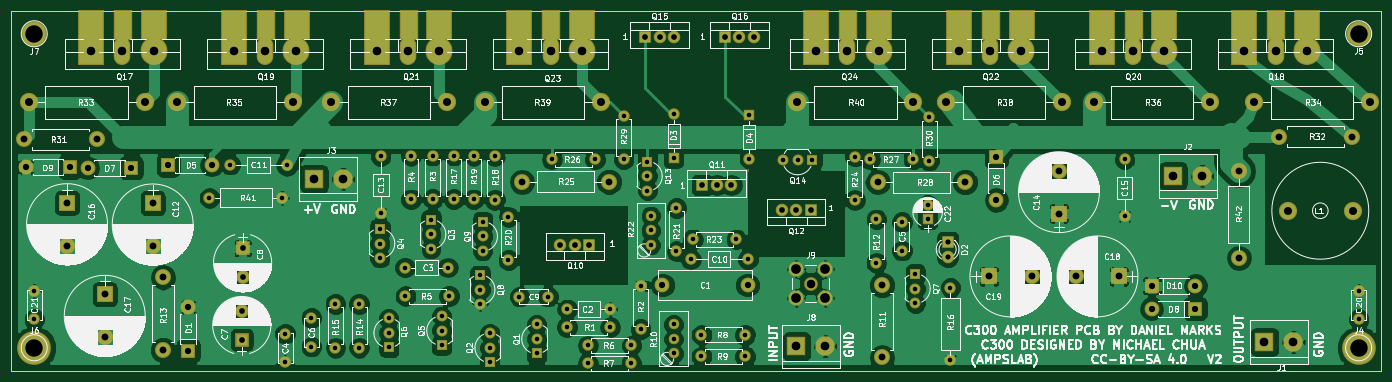
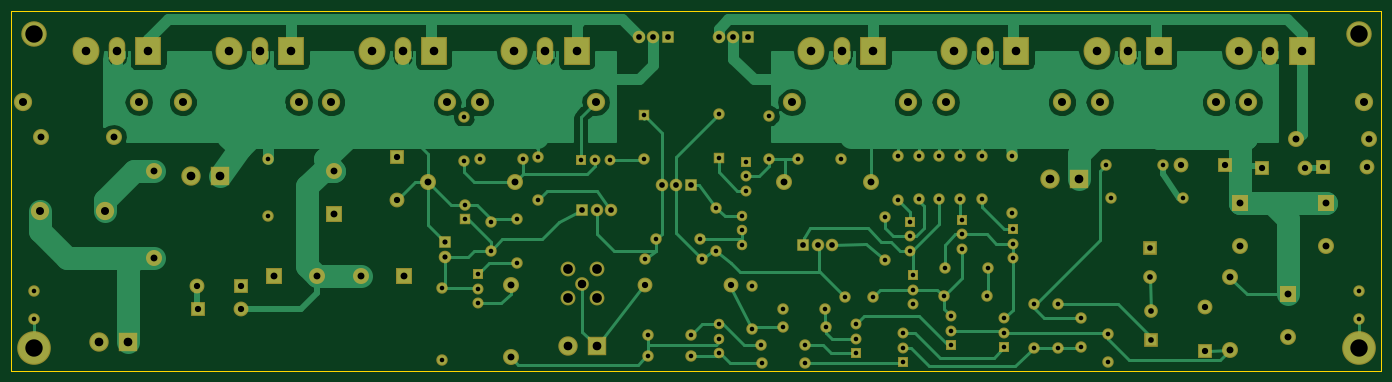
Circuit board: 8 layer files. Board 240.0 x 63.0 mm.
- bottom_copper: PowerampC300-B.Cu.gbr (61216 bytes)
- bottom_mask: PowerampC300-B.Mask.gbr (7908 bytes)
- bottom_silk: PowerampC300-B.SilkS.gbr (265 bytes)
- outline: PowerampC300-Edge.Cuts.gbr (489 bytes)
- top_copper: PowerampC300-F.Cu.gbr (169520 bytes)
- top_mask: PowerampC300-F.Mask.gbr (8641 bytes)
- top_silk: PowerampC300-F.SilkS.gbr (251967 bytes)
- drill: PowerampC300.drl (3409 bytes)

=== bottom_copper: PowerampC300-B.Cu.gbr (61216 bytes, source omitted) ===
=== bottom_mask: PowerampC300-B.Mask.gbr (7908 bytes, source omitted) ===
=== bottom_silk: PowerampC300-B.SilkS.gbr ===
G04 #@! TF.FileFunction,Legend,Bot*
%FSLAX46Y46*%
G04 Gerber Fmt 4.6, Leading zero omitted, Abs format (unit mm)*
G04 Created by KiCad (PCBNEW 4.0.7) date 09/16/20 11:21:24*
%MOMM*%
%LPD*%
G01*
G04 APERTURE LIST*
%ADD10C,0.100000*%
G04 APERTURE END LIST*
D10*
M02*

=== outline: PowerampC300-Edge.Cuts.gbr ===
G04 #@! TF.FileFunction,Profile,NP*
%FSLAX46Y46*%
G04 Gerber Fmt 4.6, Leading zero omitted, Abs format (unit mm)*
G04 Created by KiCad (PCBNEW 4.0.7) date 09/16/20 11:21:24*
%MOMM*%
%LPD*%
G01*
G04 APERTURE LIST*
%ADD10C,0.100000*%
%ADD11C,0.150000*%
G04 APERTURE END LIST*
D10*
D11*
X26000000Y-106000000D02*
X26000000Y-43000000D01*
X266000000Y-106000000D02*
X26000000Y-106000000D01*
X266000000Y-43000000D02*
X266000000Y-106000000D01*
X26000000Y-43000000D02*
X266000000Y-43000000D01*
M02*

=== top_copper: PowerampC300-F.Cu.gbr (169520 bytes, source omitted) ===
=== top_mask: PowerampC300-F.Mask.gbr (8641 bytes, source omitted) ===
=== top_silk: PowerampC300-F.SilkS.gbr (251967 bytes, source omitted) ===
=== drill: PowerampC300.drl ===
M48
;DRILL file {KiCad 4.0.7} date 09/16/20 11:21:26
;FORMAT={-:-/ absolute / metric / decimal}
FMAT,2
METRIC,TZ
T1C0.800
T2C0.900
T3C1.000
T4C1.100
T5C1.200
T6C1.400
T7C1.500
T8C1.520
T9C1.700
T10C3.048
%
G90
G05
M71
T1
X30.Y-92.
X30.Y-97.
X60.7Y-75.75
X64.3Y-69.95
X73.4Y-75.75
X73.95Y-99.55
X73.95Y-104.55
X74.3Y-69.95
X78.55Y-96.8
X78.55Y-101.8
X82.75Y-94.35
X82.75Y-101.97
X86.9Y-94.35
X86.9Y-101.97
X90.55Y-81.2
X90.55Y-83.74
X90.55Y-86.28
X90.7Y-68.45
X90.7Y-78.45
X92.1Y-96.87
X92.1Y-99.41
X92.1Y-101.95
X94.95Y-87.95
X95.03Y-92.95
X96.Y-68.38
X96.Y-76.
X99.5Y-79.6
X99.5Y-82.14
X99.5Y-84.68
X99.8Y-68.33
X99.8Y-75.95
X101.35Y-96.47
X101.35Y-99.01
X101.35Y-101.55
X102.45Y-87.95
X102.65Y-92.95
X103.5Y-68.33
X103.5Y-75.95
X107.Y-68.38
X107.Y-76.
X108.1Y-89.3
X108.1Y-91.84
X108.1Y-94.38
X108.55Y-79.95
X108.55Y-82.49
X108.55Y-85.03
X109.8Y-99.47
X109.8Y-102.01
X109.8Y-104.55
X110.7Y-68.48
X110.7Y-76.1
X113.05Y-79.03
X113.05Y-86.65
X115.Y-93.05
X118.Y-97.92
X118.Y-100.46
X118.Y-103.
X120.Y-93.05
X120.63Y-69.
X123.3Y-98.375
X123.4Y-95.25
X126.98Y-104.7
X127.Y-101.6
X128.25Y-69.
X130.9Y-95.25
X130.92Y-98.375
X133.25Y-61.38
X133.25Y-69.
X134.6Y-104.7
X134.62Y-101.6
X136.25Y-91.13
X136.25Y-98.75
X137.4Y-69.4
X137.4Y-71.94
X137.4Y-74.48
X138.Y-78.92
X138.Y-81.46
X138.Y-84.
X142.Y-61.13
X142.Y-68.75
X142.Y-97.92
X142.Y-100.46
X142.Y-103.
X142.5Y-77.5
X142.5Y-85.12
X145.Y-86.5
X145.38Y-83.
X146.88Y-99.75
X146.88Y-103.5
X153.Y-83.
X154.5Y-99.75
X154.5Y-103.5
X155.Y-86.5
X155.25Y-61.25
X155.25Y-68.87
X161.17Y-69.1
X163.71Y-69.1
X166.25Y-69.1
X173.75Y-68.5
X173.75Y-76.12
X176.38Y-69.
X177.5Y-79.5
X177.5Y-87.12
X182.Y-80.
X182.Y-85.
X184.Y-69.
X184.35Y-89.1
X184.35Y-91.64
X184.35Y-94.18
X186.5Y-77.
X186.5Y-79.5
X186.75Y-61.63
X186.75Y-69.25
X190.5Y-91.5
X190.5Y-104.2
X221.Y-69.
X221.Y-79.
X262.Y-92.
X262.Y-97.
T2
X190.Y-83.5
X190.Y-86.04
T3
X66.35Y-95.6
X66.35Y-100.6
X66.5Y-84.6
X66.5Y-89.6
X122.17Y-83.95
X124.71Y-83.95
X127.25Y-83.95
X137.Y-47.5
X139.54Y-47.5
X142.08Y-47.5
X147.Y-73.5
X149.54Y-73.5
X151.Y-47.5
X152.08Y-73.5
X153.54Y-47.5
X156.08Y-47.5
X160.92Y-77.9
X163.46Y-77.9
X166.Y-77.9
T4
X28.58Y-70.35
X36.2Y-70.35
X39.38Y-70.5
X47.Y-70.5
X53.45Y-70.
X57.Y-94.88
X57.Y-102.5
X61.07Y-70.
X140.Y-91.
X155.Y-91.
X198.5Y-68.5
X198.5Y-76.12
X225.73Y-95.15
X225.8Y-91.15
X233.35Y-95.15
X233.42Y-91.15
T5
X28.25Y-65.5
X35.75Y-76.6
X35.75Y-84.1
X40.95Y-65.5
X42.35Y-92.65
X42.35Y-100.15
X50.75Y-76.65
X50.75Y-84.15
X52.55Y-89.65
X52.55Y-102.35
X115.46Y-72.9
X130.7Y-72.9
X177.76Y-73.
X178.5Y-91.
X178.5Y-103.7
X193.Y-73.
X197.25Y-89.5
X204.75Y-89.5
X209.5Y-71.
X209.5Y-78.5
X212.5Y-89.5
X220.Y-89.5
X241.Y-71.
X241.Y-86.24
X248.05Y-65.
X260.75Y-65.
T6
X29.Y-59.
X49.32Y-59.
X55.Y-59.
X75.32Y-59.
X82.Y-59.
X102.32Y-59.
X109.Y-59.
X129.32Y-59.
X163.68Y-59.
X184.Y-59.
X189.68Y-59.
X210.Y-59.
X215.68Y-59.
X236.Y-59.
X243.68Y-59.
X249.57Y-78.
X261.Y-78.
X264.Y-59.
T7
X40.Y-50.
X45.45Y-50.
X50.9Y-50.
X65.Y-50.
X70.45Y-50.
X75.9Y-50.
X90.Y-50.
X95.45Y-50.
X100.9Y-50.
X115.Y-50.
X120.45Y-50.
X125.9Y-50.
X166.Y-90.75
X167.Y-50.
X172.45Y-50.
X177.9Y-50.
X192.Y-50.
X197.45Y-50.
X202.9Y-50.
X217.Y-50.
X222.45Y-50.
X227.9Y-50.
X242.Y-50.
X247.45Y-50.
X252.9Y-50.
T8
X79.Y-72.4
X84.08Y-72.4
X163.5Y-101.75
X168.58Y-101.75
X229.5Y-71.9
X234.58Y-71.9
X245.5Y-101.
X250.58Y-101.
T9
X163.46Y-88.21
X163.46Y-93.29
X168.54Y-88.21
X168.54Y-93.29
T10
X30.Y-47.
X30.Y-102.
X262.Y-47.
X262.Y-102.
T0
M30
